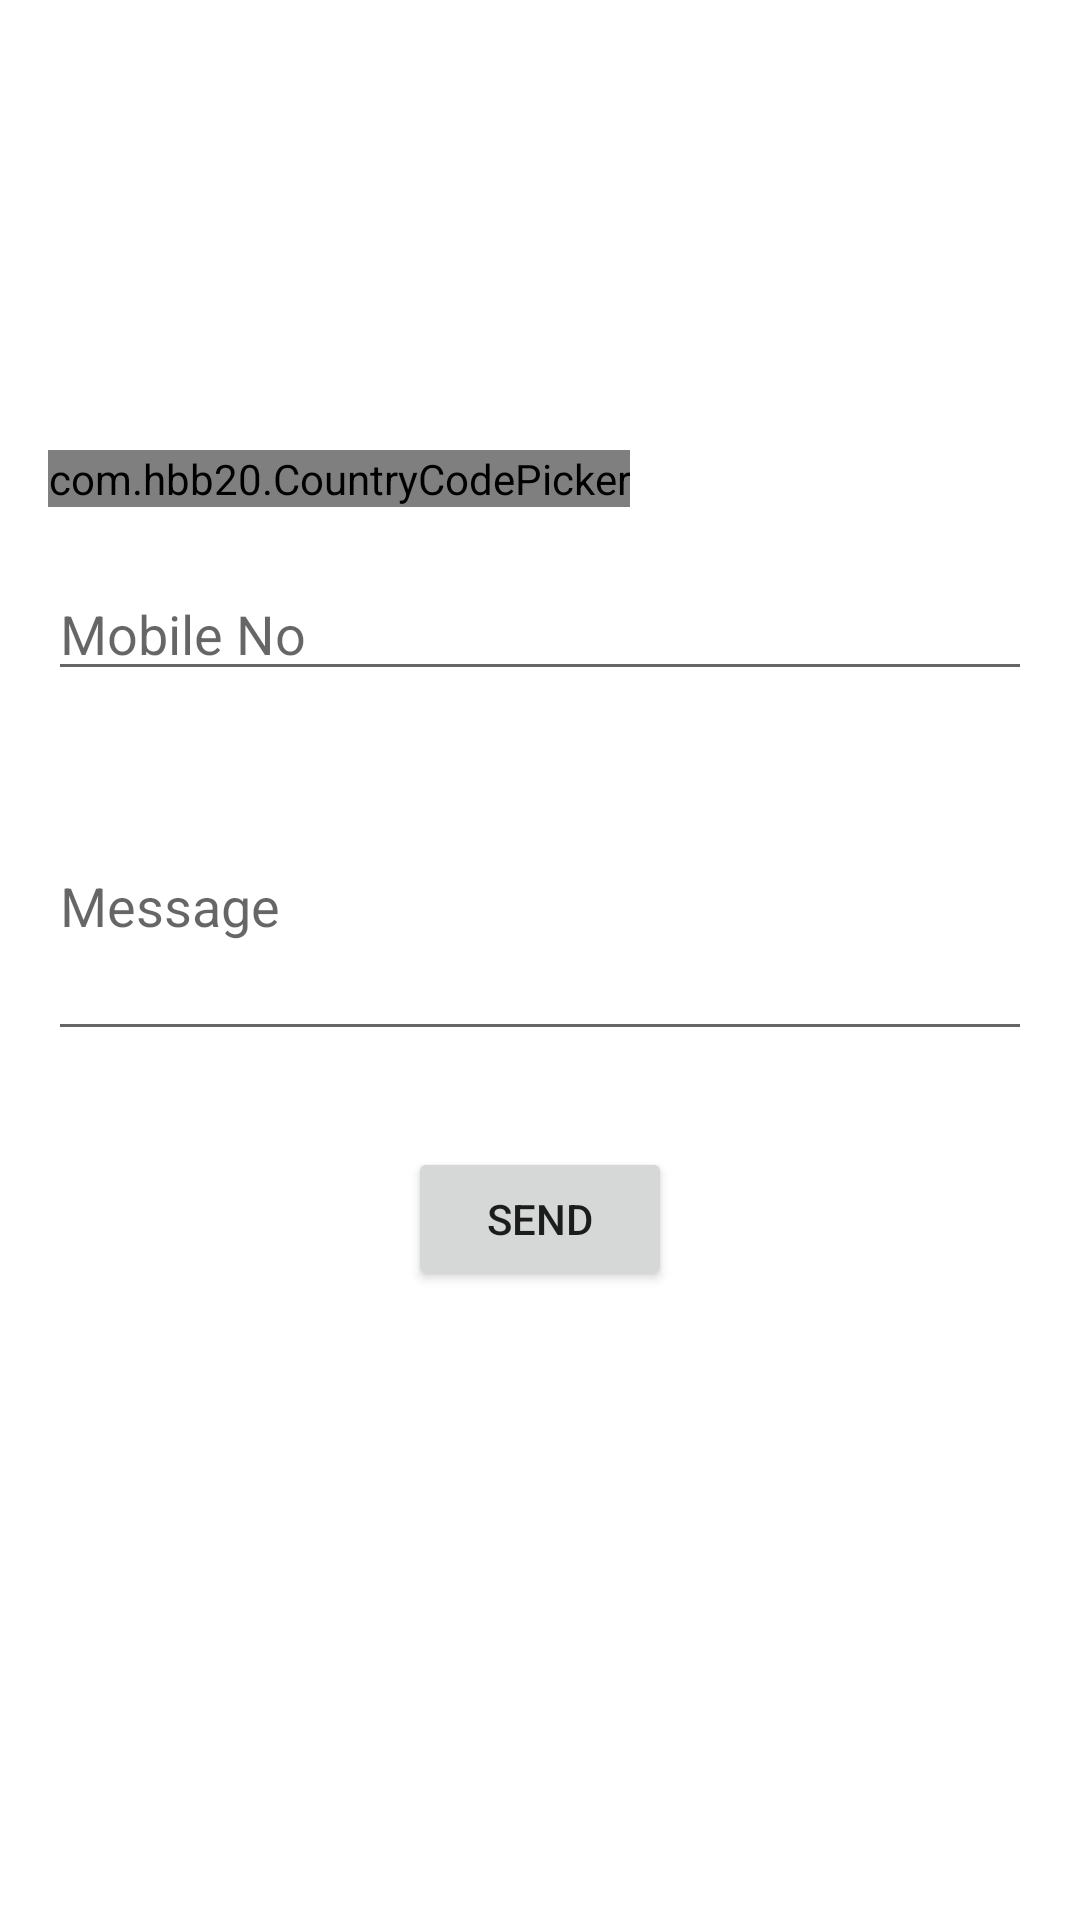

Layout XML and referenced resources for this Android screen:
<!-- AndroidManifest.xml: application theme Theme.MyApplication -->
<!-- res/layout/activity_what_apps.xml -->
<?xml version="1.0" encoding="utf-8"?>
<LinearLayout xmlns:android="http://schemas.android.com/apk/res/android"
    xmlns:app="http://schemas.android.com/apk/res-auto"
    xmlns:tools="http://schemas.android.com/tools"
    android:layout_width="match_parent"
    android:layout_height="match_parent"
    android:orientation="vertical"
    tools:context=".MainActivity">

    <com.hbb20.CountryCodePicker
        android:id="@+id/countryCode"
        android:layout_width="wrap_content"
        android:layout_height="wrap_content"
        android:layout_marginTop="150dp"
        android:layout_marginStart="16dp"
        android:gravity="center"
        android:layout_marginLeft="16dp" />

    <EditText
        android:id="@+id/phoneNo"
        android:layout_width="match_parent"
        android:layout_height="wrap_content"
        android:layout_marginHorizontal="16dp"
        android:layout_marginVertical="20dp"
        android:ems="10"
        android:inputType="phone"
        android:hint="Mobile No"/>

    <EditText
        android:id="@+id/message"
        android:layout_width="match_parent"
        android:layout_height="100dp"
        android:layout_marginHorizontal="16dp"
        android:ems="10"
        android:inputType="textMultiLine"
        android:hint="Message"/>

    <Button
        android:id="@+id/sendbtn"
        android:layout_width="wrap_content"
        android:layout_height="wrap_content"
        android:layout_marginTop="32dp"
        android:layout_gravity="center"
        android:text="Send"/>



</LinearLayout>
<!-- resources referenced by this layout -->
<resources>
  <style name="Theme.MyApplication" parent="Theme.MaterialComponents.DayNight.DarkActionBar">
          
          <item name="colorPrimary">@color/purple_500</item>
          <item name="colorPrimaryVariant">@color/purple_700</item>
          <item name="colorOnPrimary">@color/white</item>
          
          <item name="colorSecondary">@color/teal_200</item>
          <item name="colorSecondaryVariant">@color/teal_700</item>
          <item name="colorOnSecondary">@color/black</item>
          
          <item name="android:statusBarColor" tools:targetApi="l">?attr/colorPrimaryVariant</item>
          
      </style>
  <color name="purple_500">#FF6200EE</color>
  <color name="purple_700">#FF3700B3</color>
  <color name="white">#ffffff</color>
  <color name="teal_200">#FF03DAC5</color>
  <color name="teal_700">#FF018786</color>
  <color name="black">#FF000000</color>
</resources>
